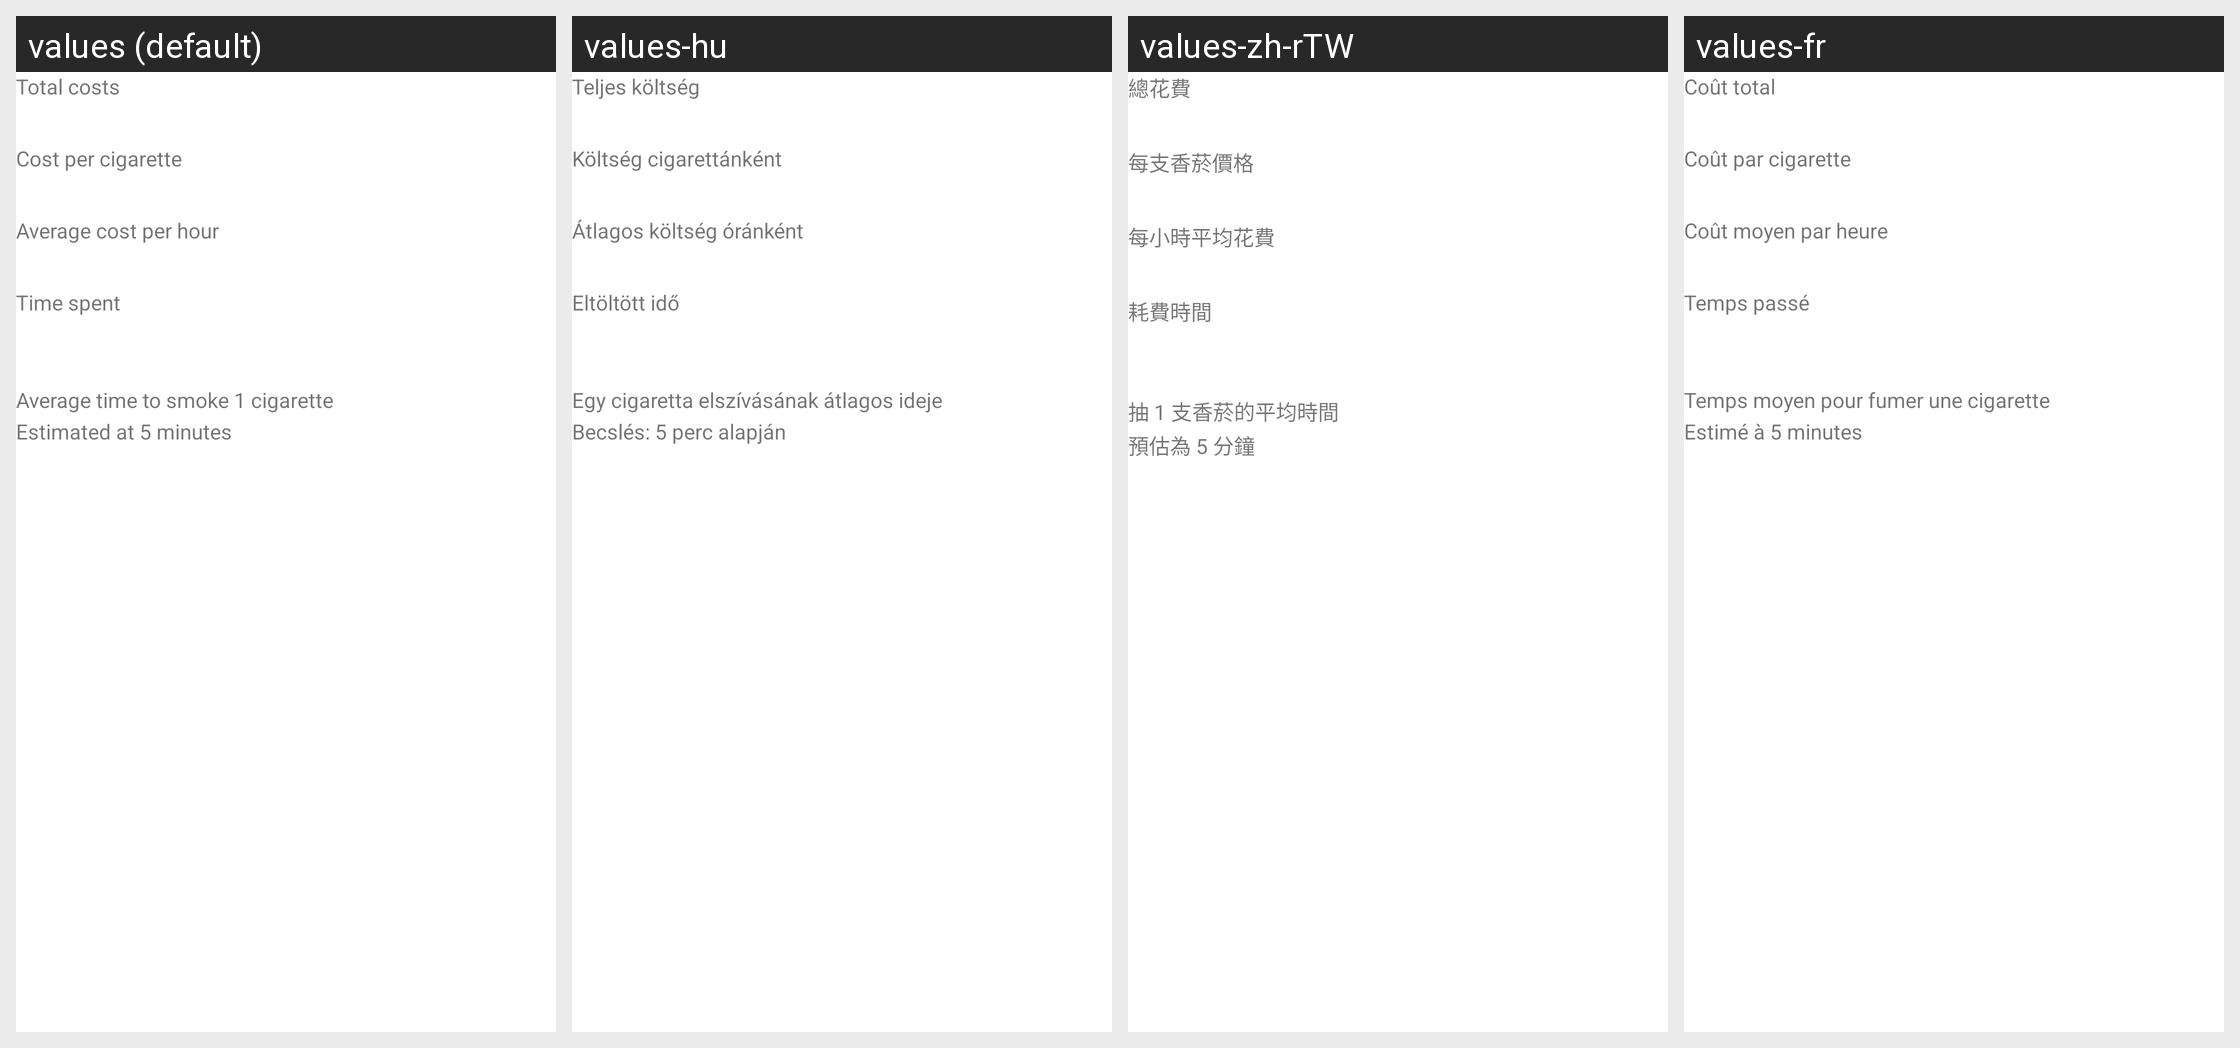

The same Android screen rendered under several of its app's locales, left to right. List the strings drawn on it with the default value and each locale's translation.
Android screen res/layout/dialog_content_result.xml rendered under 4 locales, left to right: values (default), values-hu, values-zh-rTW, values-fr. Device: Nexus 5 (rendered at 1080×1920; each locale shown at half size, 540×960, under a caption strip naming it); theme Theme.SmokingTracker.
Other locales in the repository, not shown: values-cs, values-de, values-de-rDE, values-fr-rFR, values-hr, values-it, values-lt, values-pl, values-ru, values-sl, values-sr, values-uk, values-zh-rCN.
Strings drawn on this screen, with the default value and each locale's value (text and hints the layout hard-codes, and strings that could not be matched under every locale, appear in the picture but are not listed):

calculator_result_total
  values: Total costs
  values-hu: Teljes költség
  values-zh-rTW: 總花費
  values-fr: Coût total

calculator_result_cost
  values: Cost per cigarette
  values-hu: Költség cigarettánként
  values-zh-rTW: 每支香菸價格
  values-fr: Coût par cigarette

calculator_result_average_cost
  values: Average cost per hour
  values-hu: Átlagos költség óránként
  values-zh-rTW: 每小時平均花費
  values-fr: Coût moyen par heure

calculator_result_time_spent
  values: Time spent
  values-hu: Eltöltött idő
  values-zh-rTW: 耗費時間
  values-fr: Temps passé

calculator_result_average_time
  values: Average time to smoke 1 cigarette
  values-hu: Egy cigaretta elszívásának átlagos ideje
  values-zh-rTW: 抽 1 支香菸的平均時間
  values-fr: Temps moyen pour fumer une cigarette

calculator_result_estimated_time
  values: Estimated at 5 minutes
  values-hu: Becslés: 5 perc alapján
  values-zh-rTW: 預估為 5 分鐘
  values-fr: Estimé à 5 minutes
